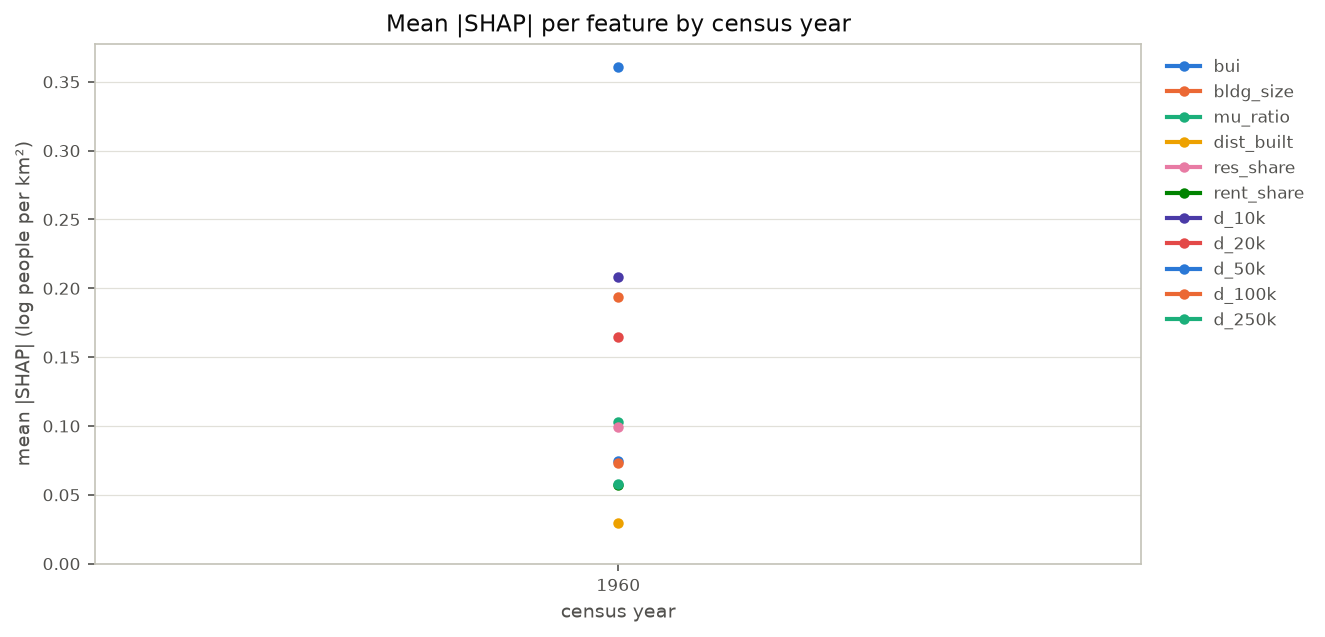

The file beside this chart, header and first rows:
year, bui, bldg_size, mu_ratio, dist_built, res_share, rent_share, d_10k, d_20k, d_50k, d_100k, d_250k
1960, 0.361, 0.1935, 0.1027, 0.02983, 0.09922, 0.0573, 0.2084, 0.1645, 0.07432, 0.0734, 0.05756
